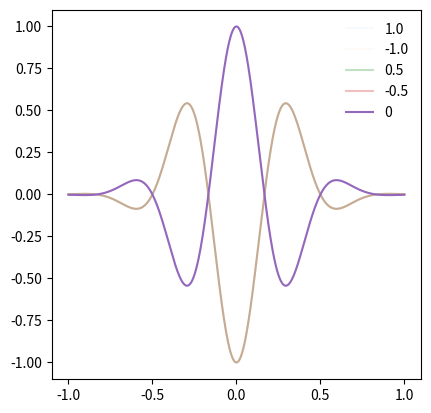

This chart was generated by the following Python code:
# TODO: use a real vector graphics language with gradient/shadow support

import numpy as np
import matplotlib as mpl
import matplotlib.pyplot as plt
import matplotlib.colors as mcolors
import matplotlib.patches as patches


cmap = plt.get_cmap("tab10")


mpl.rcParams["patch.linewidth"] = 0  # doesn't work


# params
tau = 2 * np.pi
NPOINTS = 1000
XMAX = 1
FREQ = 1.5


def NOT(x):
    return 1 - x


def sintau(x):
    return np.sin(tau * x)


def costau(x):
    return np.cos(tau * x)


def win(xs):
    W = 0.4
    return np.exp(-(xs / W) ** 2)
    # return np.hanning(NPOINTS)


# plot
xs = np.linspace(-XMAX, XMAX, NPOINTS)


def sinusoid(dx=1, ysc=1):
    return lambda xs: costau(xs - dx) * ysc


def plot_windowed(func, **kwargs):
    plt.plot(xs, func(xs * FREQ) * win(xs), **kwargs)


def plot_sinusoid(dx, alpha):
    plot_windowed(sinusoid(dx=dx), alpha=alpha, label=f"{dx}")
    # color=cmap(0)


NLINE = 2
den_dx = NLINE
den_alpha = NLINE + 1

for i in range(1, NLINE + 1)[::-1]:
    dx = i / den_dx
    alpha = NOT(i / den_alpha) ** 3
    plot_sinusoid(dx=dx, alpha=alpha)
    plot_sinusoid(dx=-dx, alpha=alpha)

plot_sinusoid(0, 1)

plt.legend()
plt.gca().set_aspect('equal', adjustable='box')
plt.show()
